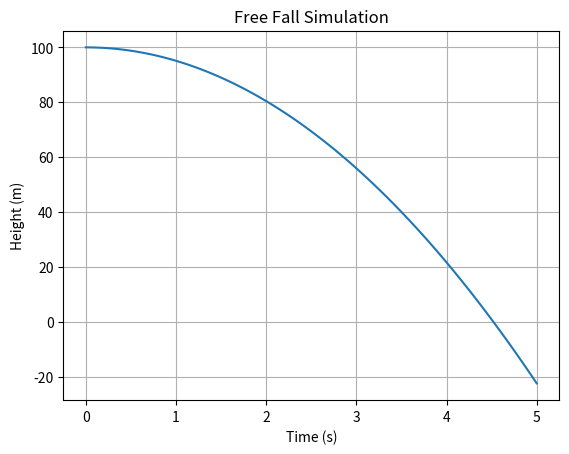

Recreate this plot in Python.
import numpy as np
import matplotlib.pyplot as plt

g = 9.8
y0 = 100
v0 = 0

t = np.linspace(0, 5, 100)
y = y0 + v0*t - 0.5*g*t**2

plt.plot(t, y)
plt.xlabel("Time (s)")
plt.ylabel("Height (m)")
plt.title("Free Fall Simulation")
plt.grid()
plt.savefig("free_fall.png")
plt.show()